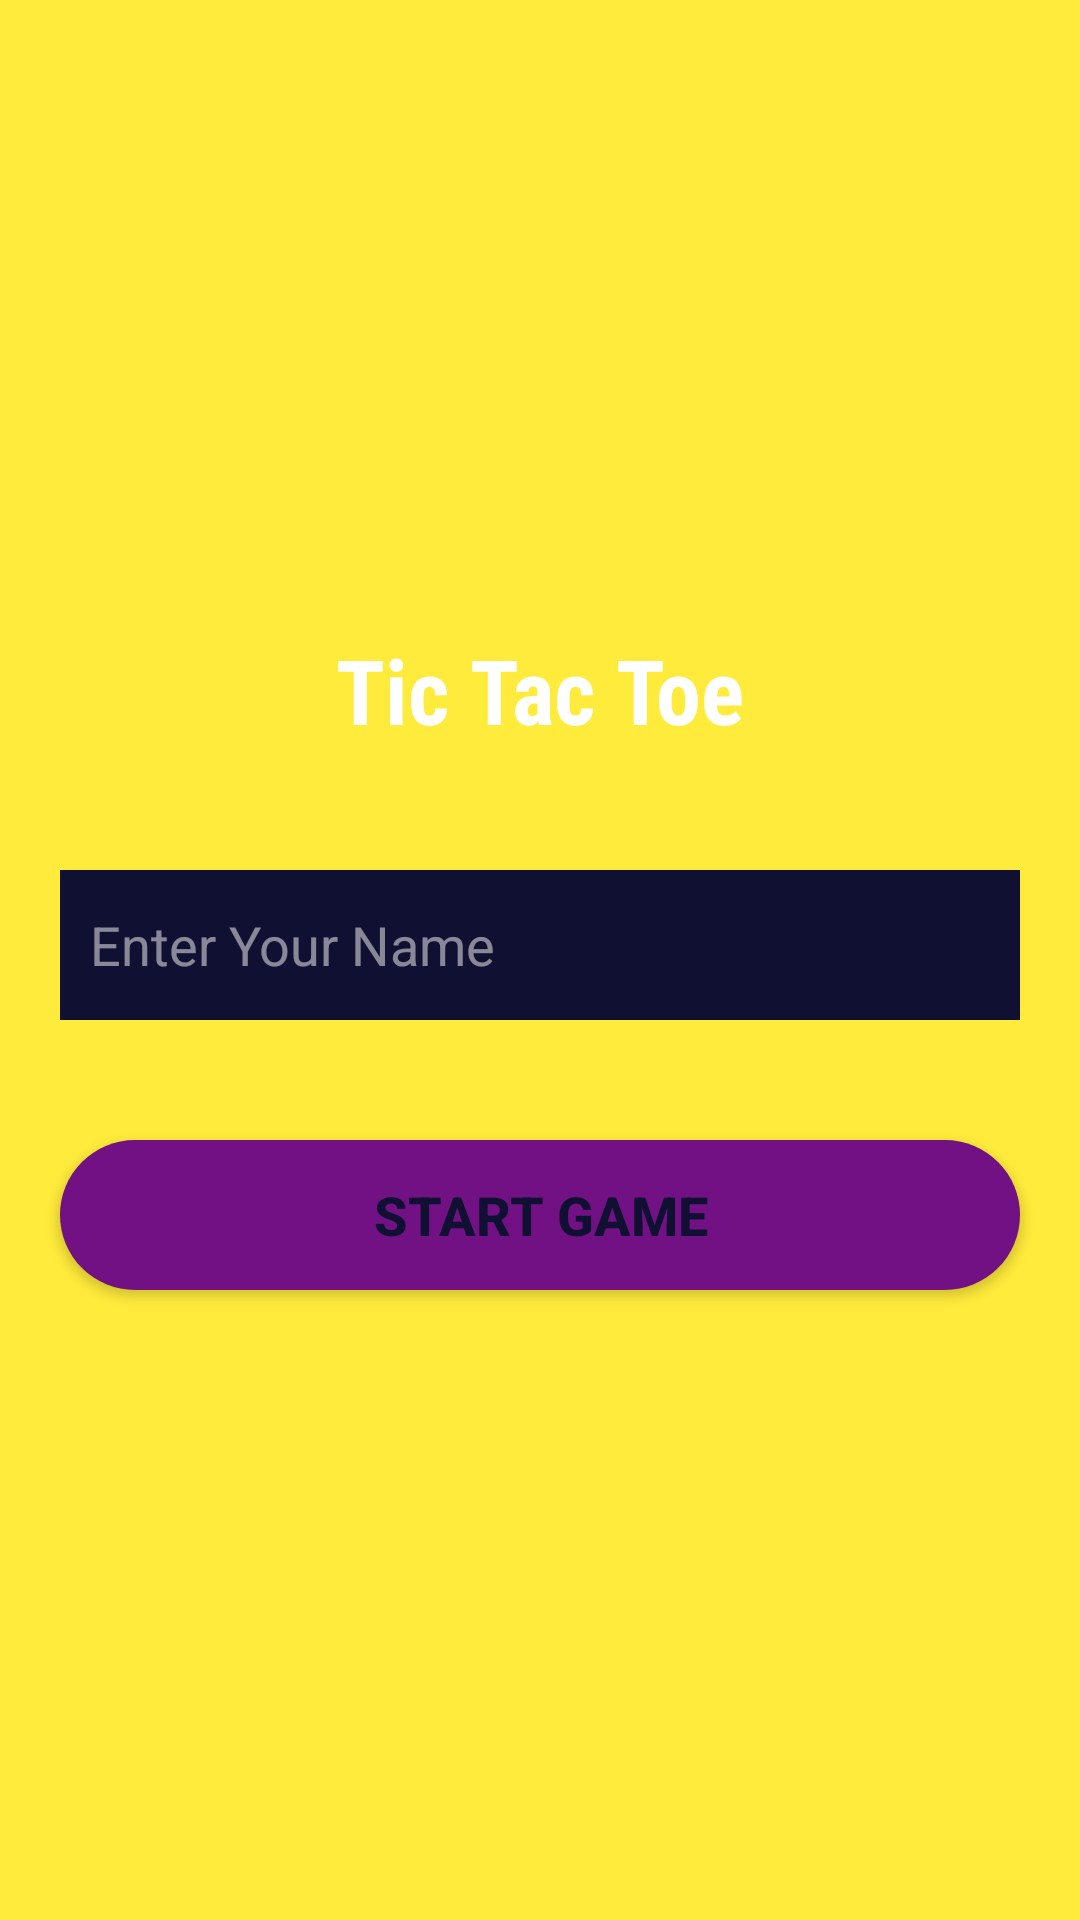

The Android layout XML behind this screen, and the referenced resources:
<!-- AndroidManifest.xml: application theme Theme.QuizeeGame -->
<!-- res/layout/activity_online_player_name_generator.xml -->
<?xml version="1.0" encoding="utf-8"?>
<LinearLayout xmlns:android="http://schemas.android.com/apk/res/android"
    xmlns:app="http://schemas.android.com/apk/res-auto"
    xmlns:tools="http://schemas.android.com/tools"
    android:layout_width="match_parent"
    android:layout_height="match_parent"
    tools:context=".TicTacToe.OnlinePlayerNameGenerator"
    android:orientation="vertical"
    android:gravity="center"
    android:background="@color/Yellow">

    <TextView
        android:layout_width="wrap_content"
        android:layout_height="wrap_content"
        android:text="Tic Tac Toe"
        android:fontFamily="sans-serif-condensed"
        android:textColor="#FFFFFF"
        android:textSize="30sp"
        android:textStyle="bold"/>

    <EditText
        android:id="@+id/playerNameEt"
        android:layout_marginTop="40dp"
        android:layout_width="match_parent"
        android:layout_height="50dp"
        android:layout_marginStart="20dp"
        android:layout_marginEnd="20dp"
        android:background="@color/Dark_blue"
        android:hint="Enter Your Name"
        android:paddingStart="10dp"
        android:textColor="#FFFFFF"
        android:textColorHint="#80FFFFFF"
        android:paddingEnd="10dp"
        android:inputType="text"
        android:maxLines="1"/>

    <androidx.appcompat.widget.AppCompatButton
        android:layout_width="match_parent"
        android:layout_height="50dp"
        android:layout_marginStart="20dp"
        android:layout_marginEnd="20dp"
        android:layout_marginTop="40dp"
        android:background="@drawable/roundback_blue"
        android:text="Start Game"
        android:textColor="@color/Dark_blue"
        android:textSize="18sp"
        android:textStyle="bold"
        android:id="@+id/startGameBtn"/>

</LinearLayout>
<!-- resources referenced by this layout -->
<resources>
  <color name="Dark_blue">#101132</color>
  <color name="Yellow">#FFEB3B</color>
  <!-- drawable roundback_blue (drawable) -->
  <?xml version="1.0" encoding="utf-8"?>
  <shape xmlns:android="http://schemas.android.com/apk/res/android">
       android:shape="rectangle">
      <solid android:color="@color/dark_bagni"/>
      <corners android:radius="1000dp"/>
  </shape>
  <style name="Theme.QuizeeGame" parent="Theme.AppCompat.Light.NoActionBar">
          
          <item name="colorPrimary">@color/purple_500</item>
          <item name="colorPrimaryVariant">@color/purple_700</item>
          <item name="colorOnPrimary">@color/white</item>
          
          <item name="colorSecondary">@color/teal_200</item>
          <item name="colorSecondaryVariant">@color/teal_700</item>
          <item name="colorOnSecondary">@color/black</item>
          
         <item name="android:statusBarColor">@color/light_green</item>
          
      </style>
  <color name="dark_bagni">#721183</color>
  <color name="purple_500">#FF6200EE</color>
  <color name="purple_700">#FF3700B3</color>
  <color name="white">#FFFFFFFF</color>
  <color name="teal_200">#FF03DAC5</color>
  <color name="teal_700">#FF018786</color>
  <color name="black">#FF000000</color>
  <color name="light_green">#8BC34A</color>
</resources>
